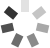
t = 0.00 s
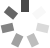
t = 0.50 s
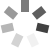
t = 1.00 s
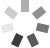
t = 1.50 s

The animated SVG that drew these frames (rendered in a browser with its animation timeline set to each time). Animation: 7 SMIL elements (animate=7); one cycle of 2.00 s, repeats indefinitely.

<svg xmlns="http://www.w3.org/2000/svg" width="50" height="48"><g fill="#333"><path d="M21 0h8v12h-8z"><animate attributeName="opacity" begin="-1.7142857142857142s" dur="2s" repeatCount="indefinite" values="1;0"/></path><path d="M41.3 6l5 6.2-9.4 7.5-5-6.3z"><animate attributeName="opacity" begin="-1.4285714285714286s" dur="2s" repeatCount="indefinite" values="1;0"/></path><path d="M49.3 25.4l-1.8 7.8-11.7-2.7 1.8-7.8z"><animate attributeName="opacity" begin="-1.1428571428571428s" dur="2s" repeatCount="indefinite" values="1;0"/></path><path d="M39 44l-7.2 3.4-5.2-10.8 7.2-3.5z"><animate attributeName="opacity" begin="-0.8571428571428571s" dur="2s" repeatCount="indefinite" values="1;0"/></path><path d="M18.2 47.4L11 43.9l5.2-10.8 7.2 3.5z"><animate attributeName="opacity" begin="-0.5714285714285714s" dur="2s" repeatCount="indefinite" values="1;0"/></path><path d="M2.5 33.2L.7 25.4l11.7-2.7 1.8 7.8z"><animate attributeName="opacity" begin="-0.2857142857142857s" dur="2s" repeatCount="indefinite" values="1;0"/></path><path d="M3.8 12.2l5-6.3 9.3 7.5-5 6.3z"><animate attributeName="opacity" begin="0s" dur="2s" repeatCount="indefinite" values="1;0"/></path></g></svg>
